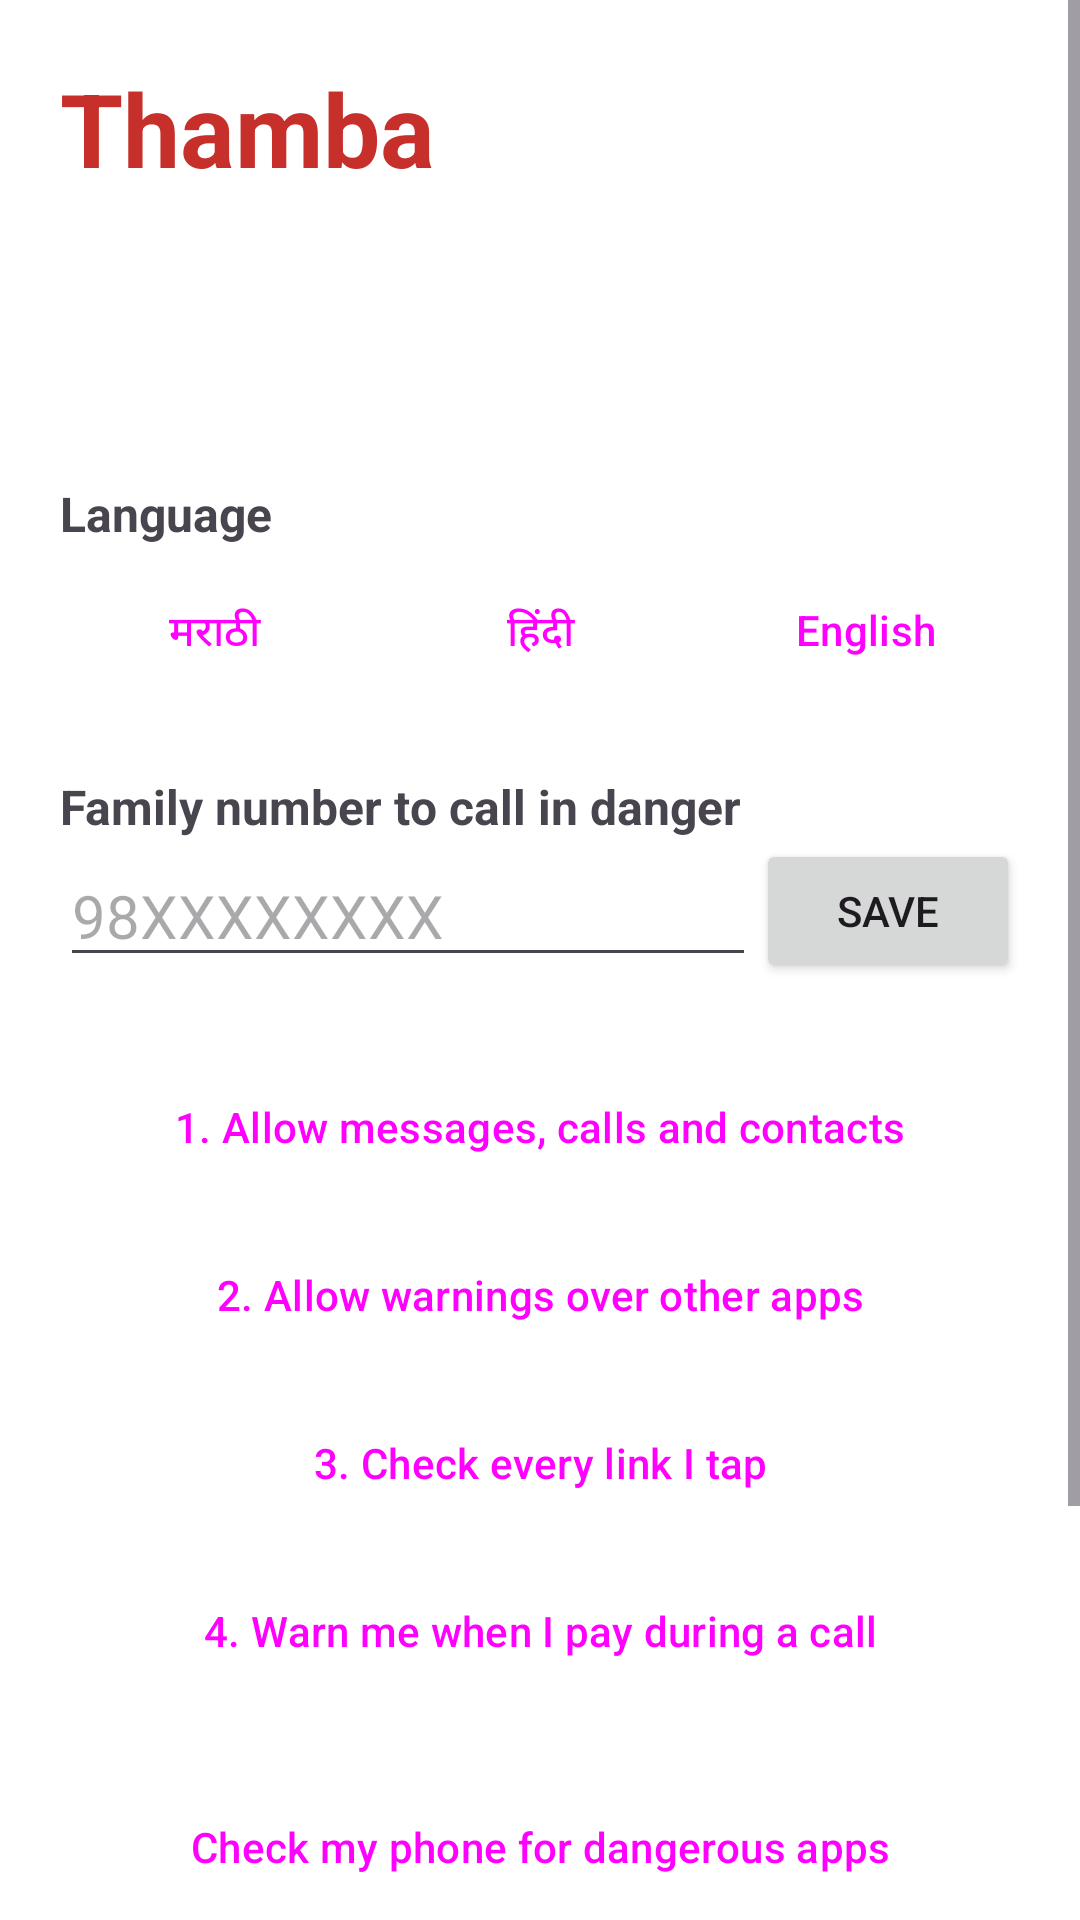

The Android layout XML behind this screen, and the referenced resources:
<!-- AndroidManifest.xml: application theme Theme.Thamba -->
<!-- res/layout/activity_main.xml -->
<?xml version="1.0" encoding="utf-8"?>
<ScrollView xmlns:android="http://schemas.android.com/apk/res/android"
    xmlns:tools="http://schemas.android.com/tools"
    android:layout_width="match_parent"
    android:layout_height="match_parent"
    android:fitsSystemWindows="true"
    tools:ignore="HardcodedText,Autofill">

    <LinearLayout
        android:layout_width="match_parent"
        android:layout_height="wrap_content"
        android:orientation="vertical"
        android:padding="20dp">

        <TextView
            android:layout_width="wrap_content"
            android:layout_height="wrap_content"
            android:text="@string/app_title"
            android:textColor="@color/stop"
            android:textSize="34sp"
            android:textStyle="bold" />

        <TextView
            android:id="@+id/status"
            android:layout_width="match_parent"
            android:layout_height="wrap_content"
            android:layout_marginTop="12dp"
            android:padding="16dp"
            android:textSize="20sp"
            android:textStyle="bold" />

        <TextView
            android:layout_width="wrap_content"
            android:layout_height="wrap_content"
            android:layout_marginTop="24dp"
            android:text="@string/setup_language"
            android:textSize="16sp"
            android:textStyle="bold" />

        <LinearLayout
            android:layout_width="match_parent"
            android:layout_height="wrap_content"
            android:orientation="horizontal">

            
            <Button
                android:id="@+id/langMr"
                style="@style/Widget.Material3.Button.OutlinedButton"
                android:layout_width="0dp"
                android:layout_height="56dp"
                android:layout_marginEnd="6dp"
                android:layout_weight="1"
                android:text="मराठी" />

            <Button
                android:id="@+id/langHi"
                style="@style/Widget.Material3.Button.OutlinedButton"
                android:layout_width="0dp"
                android:layout_height="56dp"
                android:layout_marginEnd="6dp"
                android:layout_weight="1"
                android:text="हिंदी" />

            <Button
                android:id="@+id/langEn"
                style="@style/Widget.Material3.Button.OutlinedButton"
                android:layout_width="0dp"
                android:layout_height="56dp"
                android:layout_weight="1"
                android:text="English" />
        </LinearLayout>

        <TextView
            android:layout_width="wrap_content"
            android:layout_height="wrap_content"
            android:layout_marginTop="20dp"
            android:text="@string/setup_family"
            android:textSize="16sp"
            android:textStyle="bold" />

        <LinearLayout
            android:layout_width="match_parent"
            android:layout_height="wrap_content"
            android:gravity="center_vertical"
            android:orientation="horizontal">

            <EditText
                android:id="@+id/familyNumber"
                android:layout_width="0dp"
                android:layout_height="wrap_content"
                android:layout_weight="1"
                android:hint="98XXXXXXXX"
                android:inputType="phone"
                android:textSize="20sp" />

            <Button
                android:id="@+id/saveFamily"
                android:layout_width="wrap_content"
                android:layout_height="wrap_content"
                android:text="@string/setup_save" />
        </LinearLayout>

        <Button
            android:id="@+id/allowPermissions"
            style="@style/Widget.Material3.Button.TonalButton"
            android:layout_width="match_parent"
            android:layout_height="wrap_content"
            android:layout_marginTop="20dp"
            android:minHeight="56dp"
            android:text="@string/setup_perm" />

        <Button
            android:id="@+id/allowOverlay"
            style="@style/Widget.Material3.Button.TonalButton"
            android:layout_width="match_parent"
            android:layout_height="wrap_content"
            android:minHeight="56dp"
            android:text="@string/setup_overlay" />

        <Button
            android:id="@+id/checkLinks"
            style="@style/Widget.Material3.Button.TonalButton"
            android:layout_width="match_parent"
            android:layout_height="wrap_content"
            android:minHeight="56dp"
            android:text="@string/setup_browser" />

        <Button
            android:id="@+id/allowUsage"
            style="@style/Widget.Material3.Button.TonalButton"
            android:layout_width="match_parent"
            android:layout_height="wrap_content"
            android:minHeight="56dp"
            android:text="@string/setup_usage" />

        <Button
            android:id="@+id/checkApps"
            style="@style/Widget.Material3.Button.OutlinedButton"
            android:layout_width="match_parent"
            android:layout_height="wrap_content"
            android:layout_marginTop="16dp"
            android:minHeight="56dp"
            android:text="@string/check_apps" />

        <Button
            android:id="@+id/moneyGone"
            android:layout_width="match_parent"
            android:layout_height="wrap_content"
            android:layout_marginTop="28dp"
            android:backgroundTint="@color/stop"
            android:minHeight="64dp"
            android:text="@string/money_gone"
            android:textColor="@color/on_strong"
            android:textSize="18sp" />

        <Button
            android:id="@+id/testEngine"
            style="@style/Widget.Material3.Button.TextButton"
            android:layout_width="wrap_content"
            android:layout_height="wrap_content"
            android:layout_gravity="center_horizontal"
            android:layout_marginTop="12dp"
            android:text="@string/test_engine" />
    </LinearLayout>
</ScrollView>
<!-- resources referenced by this layout -->
<resources>
  <color name="on_strong">#FFFFFF</color>
  <color name="stop">#C62F2A</color>
  <string name="app_title">Thamba</string>
  <string name="check_apps">Check my phone for dangerous apps</string>
  <string name="money_gone">Money gone? Get help now</string>
  <string name="setup_browser">3. Check every link I tap</string>
  <string name="setup_family">Family number to call in danger</string>
  <string name="setup_language">Language</string>
  <string name="setup_overlay">2. Allow warnings over other apps</string>
  <string name="setup_perm">1. Allow messages, calls and contacts</string>
  <string name="setup_save">Save</string>
  <string name="setup_usage">4. Warn me when I pay during a call</string>
  <string name="test_engine">Test the engine</string>
  <style name="Theme.Thamba" parent="Theme.Material3.Light.NoActionBar">
          <item name="colorPrimary">@color/brand</item>
          <item name="colorOnPrimary">@color/on_strong</item>
          <item name="colorSecondaryContainer">@color/brand_soft</item>
          <item name="colorOnSecondaryContainer">@color/ink</item>
          <item name="android:statusBarColor">@color/brand</item>
          <item name="android:windowBackground">@color/on_strong</item>
      </style>
  <color name="brand">#23357A</color>
  <color name="brand_soft">#E4E9F8</color>
  <color name="ink">#16203A</color>
</resources>
